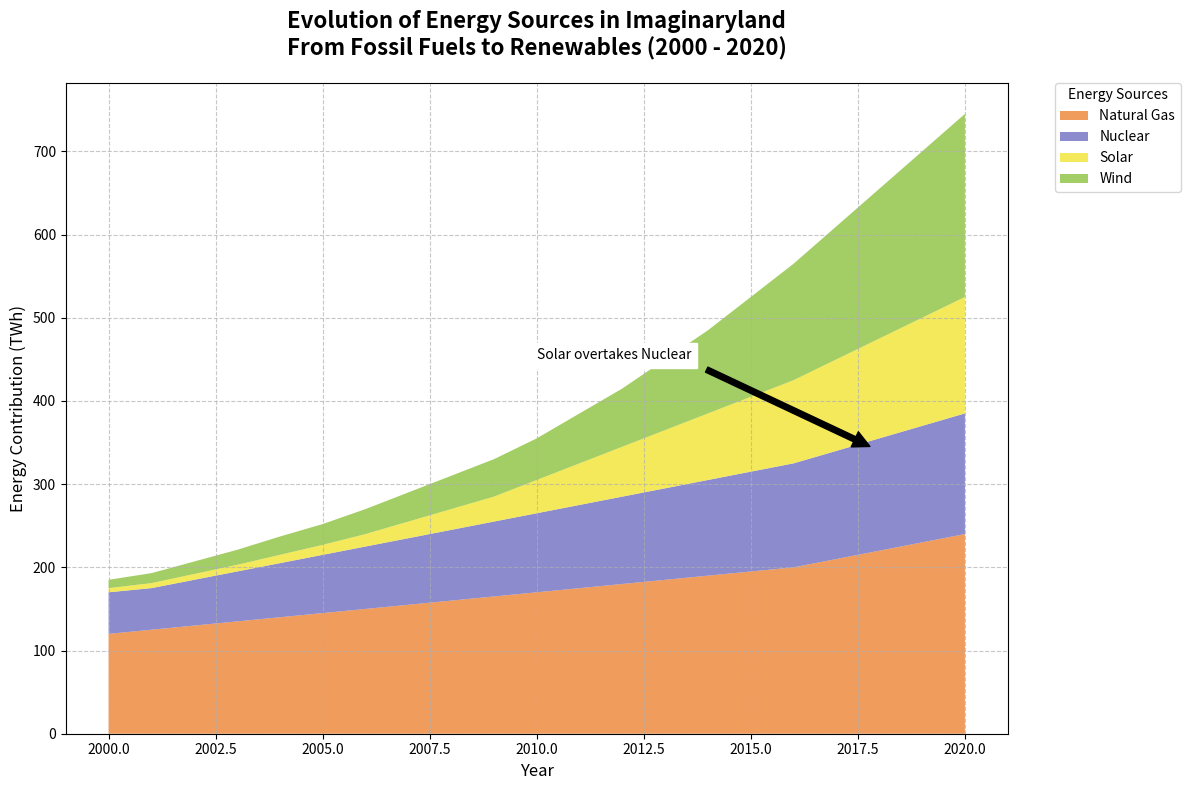

Recreate this plot in Python.
import matplotlib.pyplot as plt
import numpy as np

# Define the years
years = np.arange(2000, 2021)

# Define energy contributions over the years in TWh
natural_gas = [120, 125, 130, 135, 140, 145, 150, 155, 160, 165, 170, 175, 180, 185, 190, 195, 200, 210, 220, 230, 240]
nuclear = [50, 50, 55, 60, 65, 70, 75, 80, 85, 90, 95, 100, 105, 110, 115, 120, 125, 130, 135, 140, 145]
solar = [5, 6, 7, 8, 10, 12, 15, 20, 25, 30, 40, 50, 60, 70, 80, 90, 100, 110, 120, 130, 140]
wind = [10, 12, 15, 18, 22, 25, 30, 35, 40, 45, 50, 60, 70, 85, 100, 120, 140, 160, 180, 200, 220]

# Plotting the stacked area chart
plt.figure(figsize=(12, 8))

# Create stacked area plot without 'coal'
plt.stackplot(years, natural_gas, nuclear, solar, wind, labels=['Natural Gas', 'Nuclear', 'Solar', 'Wind'], colors=['#eb8334', '#6e6ec2', '#f2e431', '#8cc13f'], alpha=0.8)

# Add title and labels
plt.title("Evolution of Energy Sources in Imaginaryland\nFrom Fossil Fuels to Renewables (2000 - 2020)", fontsize=16, fontweight='bold', pad=20)
plt.xlabel("Year", fontsize=12)
plt.ylabel("Energy Contribution (TWh)", fontsize=12)

# Add legend
plt.legend(loc='upper left', bbox_to_anchor=(1.05, 1), borderaxespad=0., title='Energy Sources')

# Add grid for better readability
plt.grid(linestyle='--', alpha=0.7)

# Highlight a significant point of transition in the data
plt.annotate('Solar overtakes Nuclear', xy=(2018, 340), xytext=(2010, 450),
             arrowprops=dict(facecolor='black', shrink=0.05),
             fontsize=10, backgroundcolor='w')

# Ensure layout is neat without overlapping
plt.tight_layout()

# Display the plot
plt.show()
